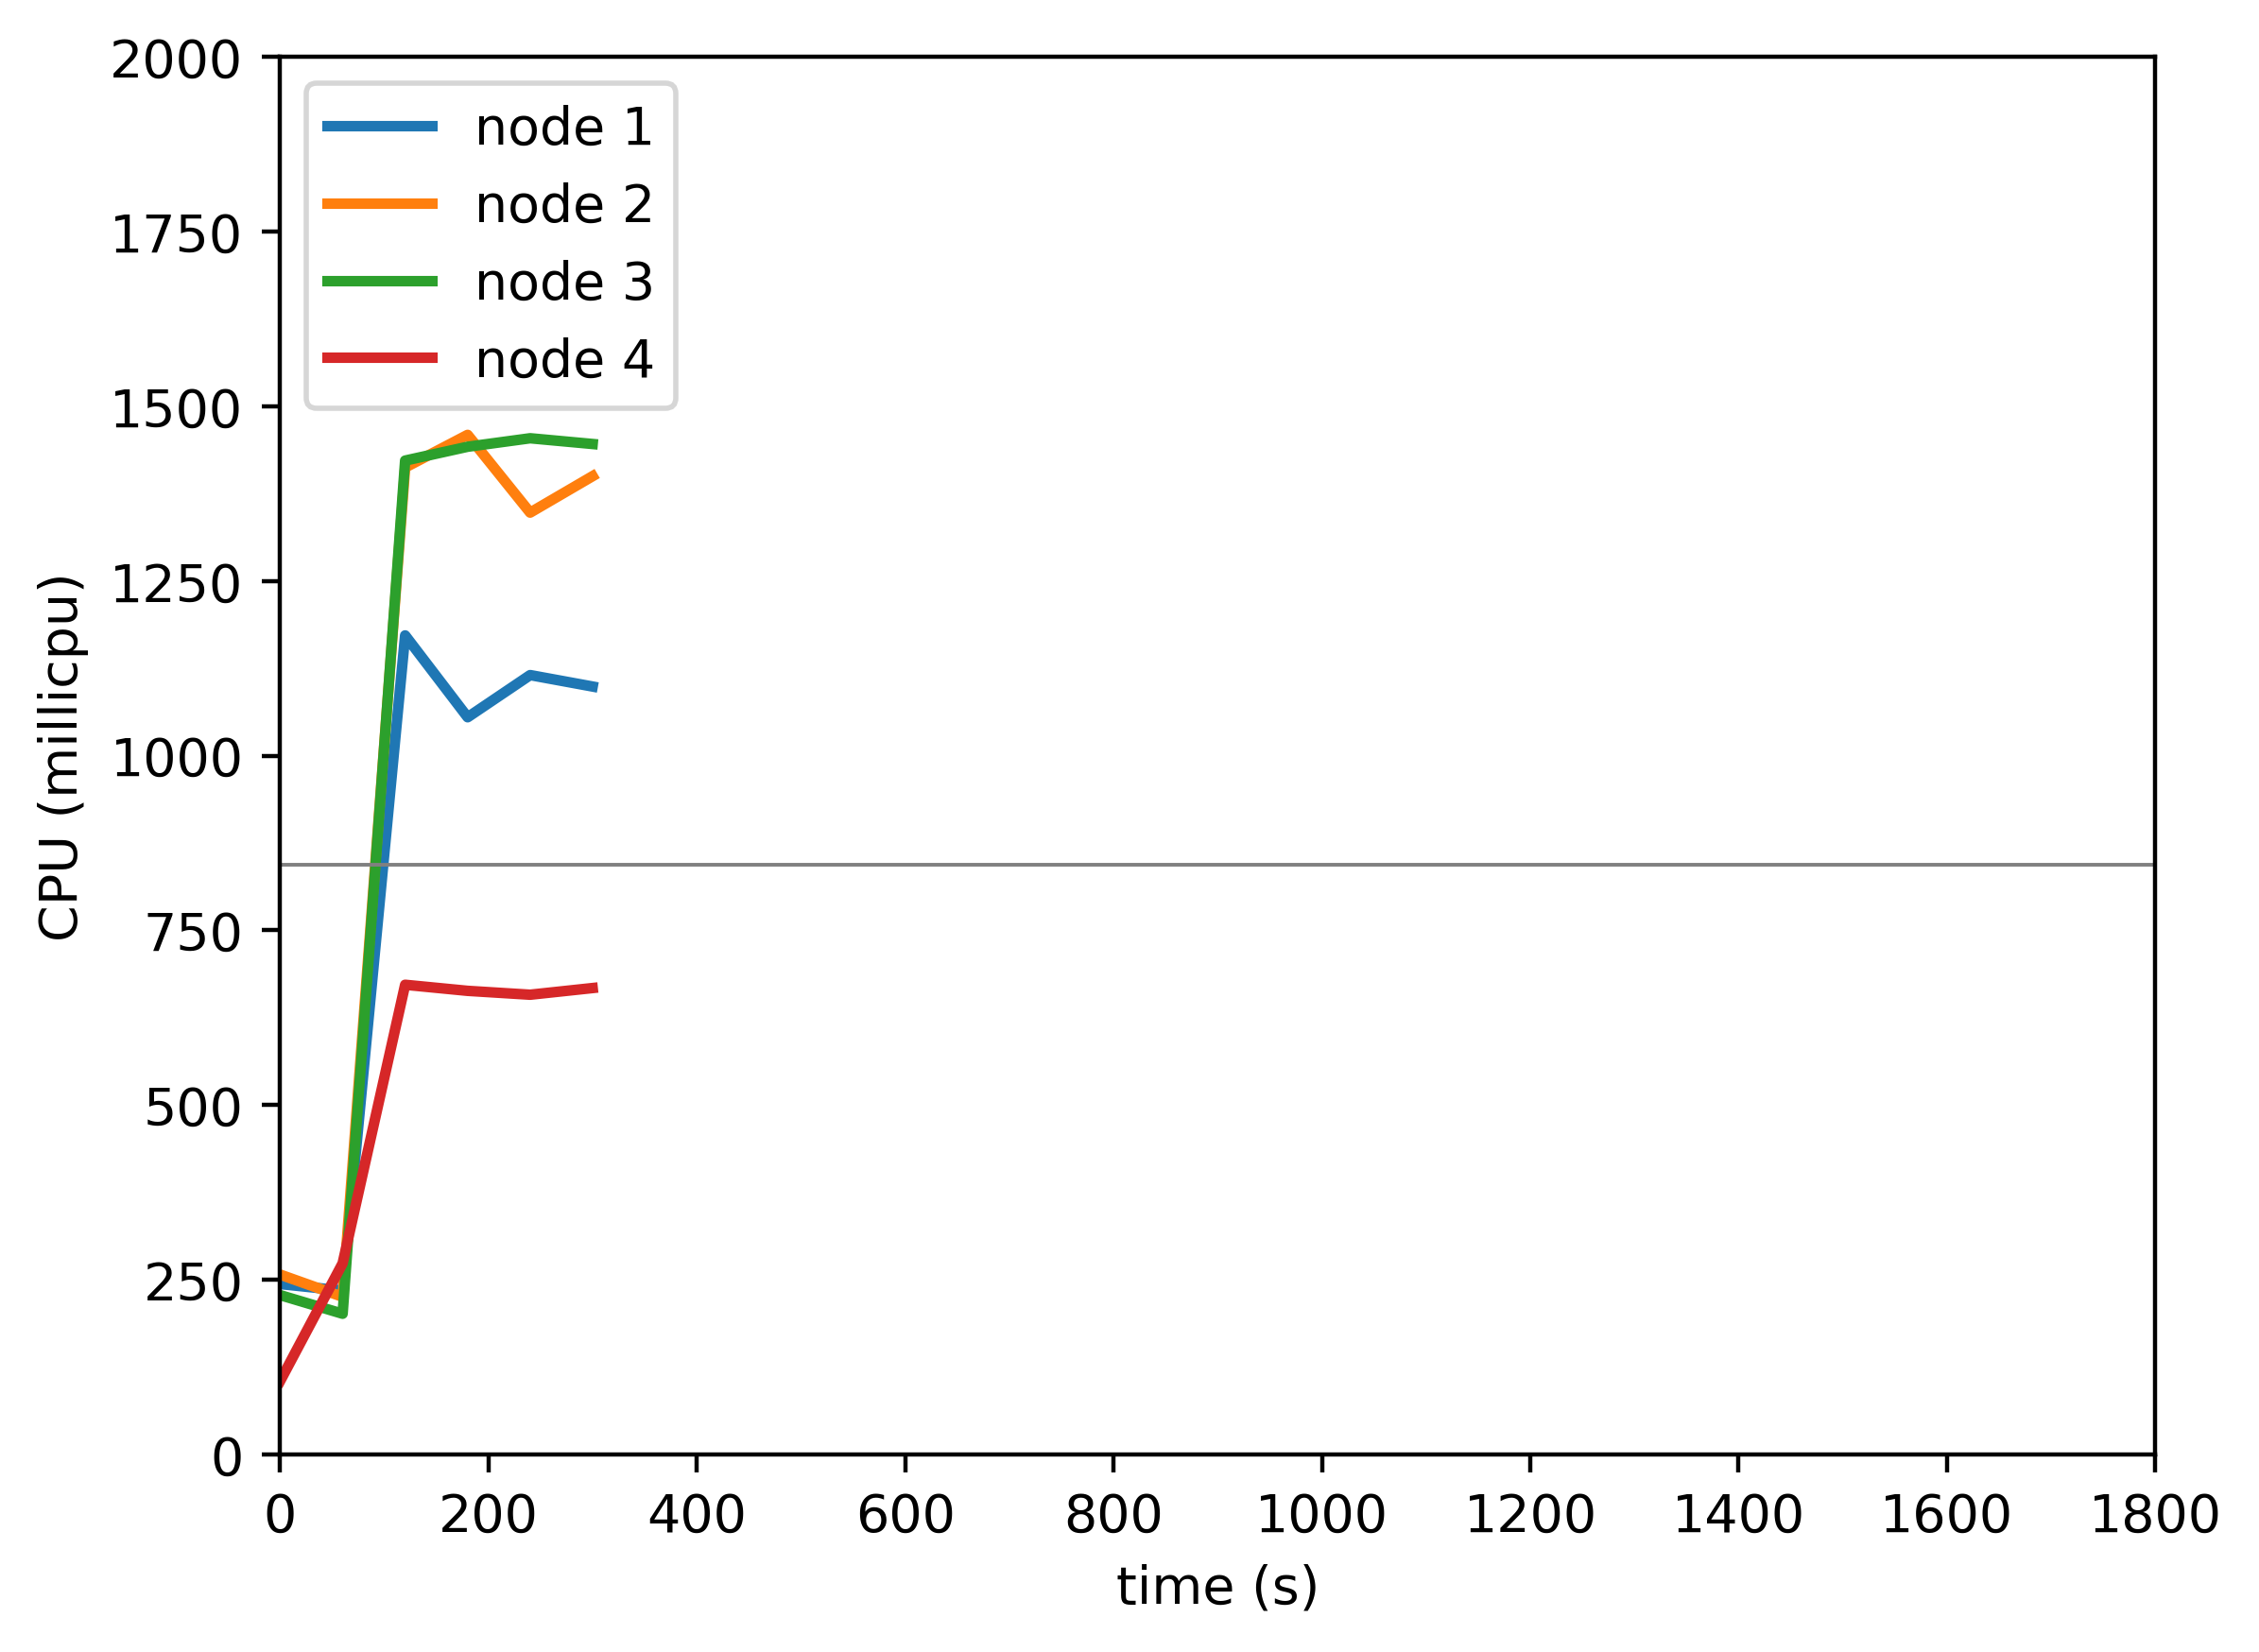

Source data for this figure (header and first rows):
timestamp, ppgcc-m02_pod_amount, ppgcc-m02_memory, ppgcc-m02_cpu, ppgcc-m03_pod_amount, ppgcc-m03_memory, ppgcc-m03_cpu, ppgcc-m04_pod_amount, ppgcc-m04_memory, ppgcc-m04_cpu, ppgcc-m05_pod_amount, ppgcc-m05_memory, ppgcc-m05_cpu
0, 5, 891044, 243826260, 5, 892148, 257345588, 5, 889420, 227978647, 5, 867284, 104884511
60, 5, 962720, 234425232, 5, 967220, 225541983, 5, 950596, 201278273, 5, 938164, 273457384
120, 5, 984428, 1172310481, 5, 997372, 1412625281, 5, 997796, 1422531757, 5, 973856, 672200660
180, 5, 980600, 1055122652, 5, 997900, 1459346583, 5, 996344, 1442348689, 5, 973180, 663505407
240, 5, 986012, 1115501258, 5, 994732, 1348059745, 5, 997004, 1454496933, 5, 973312, 657962609
300, 5, 991376, 1099083200, 5, 996580, 1400283051, 5, 993704, 1446268800, 5, 974896, 667529682
